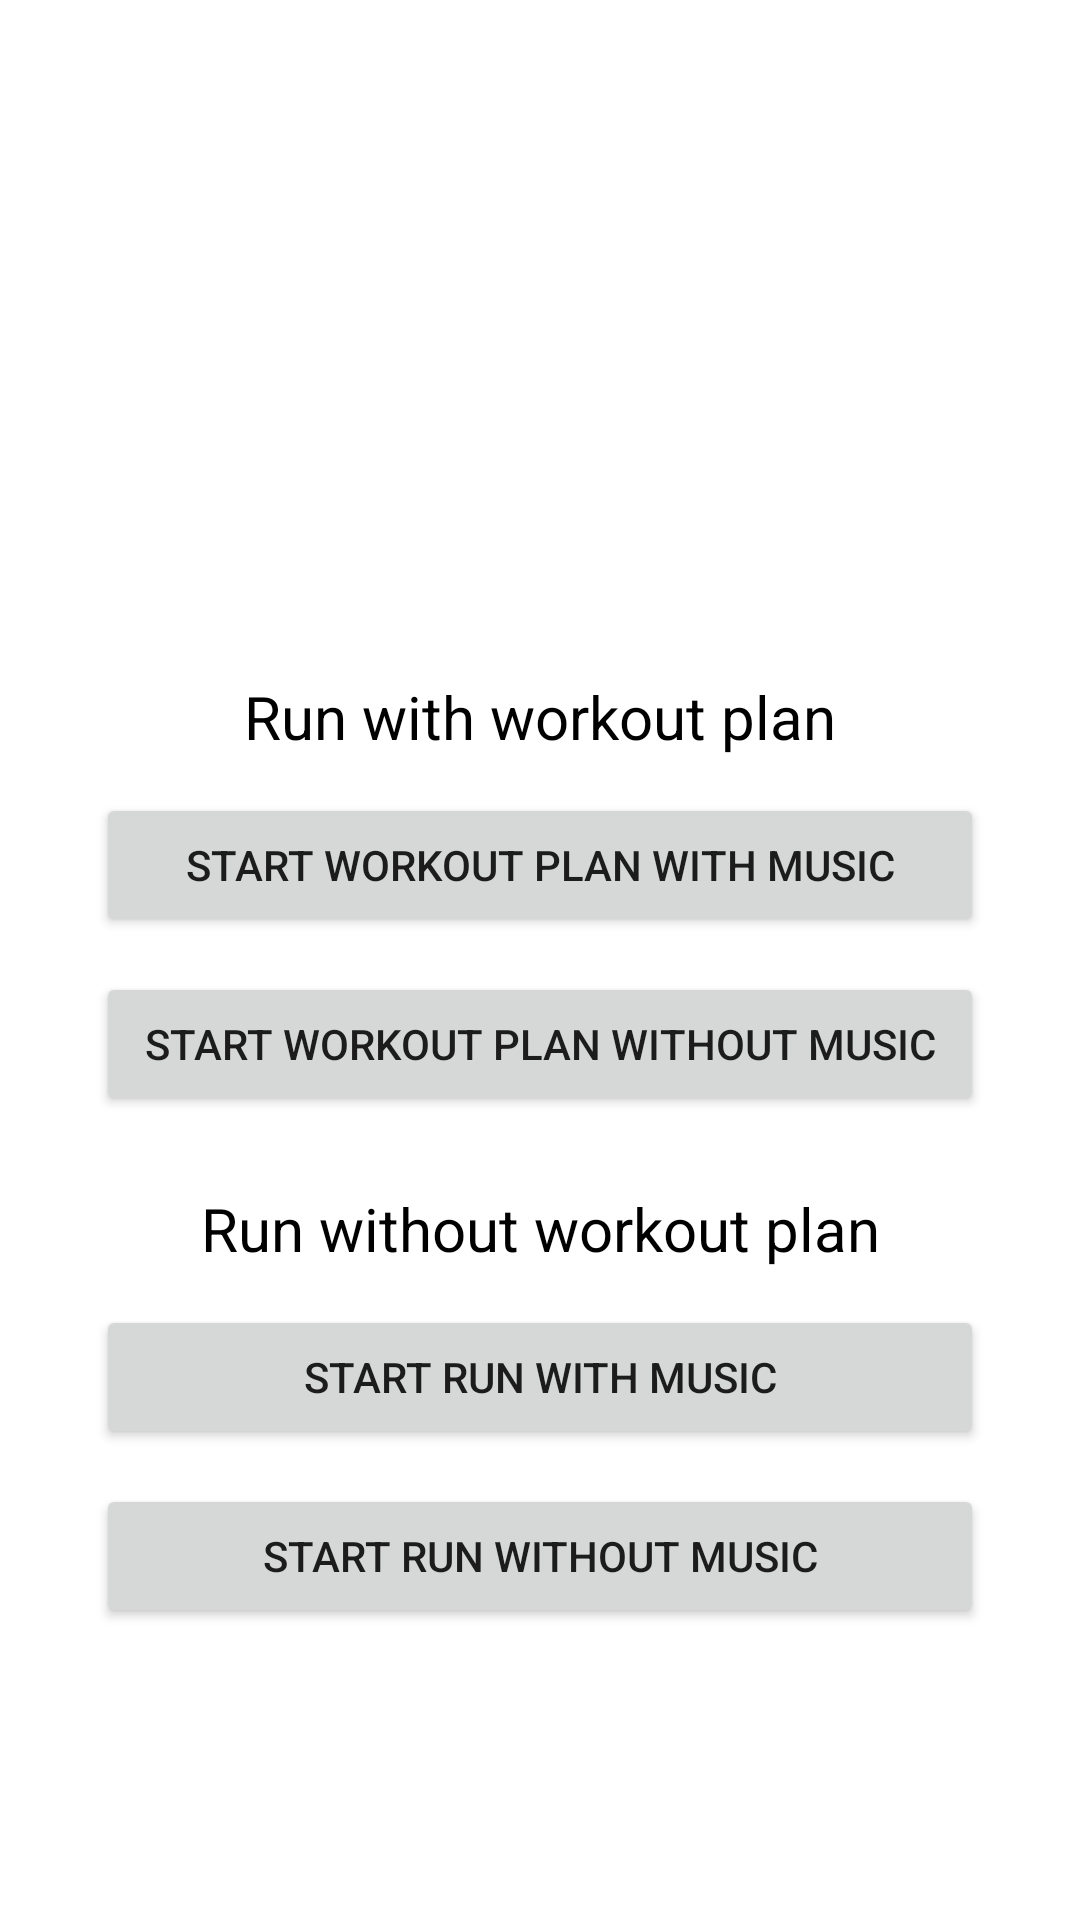

Here is an Android app screen rendered from its layout file. Give the layout XML and the strings, colors and styles it references.
<!-- AndroidManifest.xml: application theme Theme.WeavExample -->
<!-- res/layout/fragment_run_setup.xml -->
<?xml version="1.0" encoding="utf-8"?>
<androidx.appcompat.widget.LinearLayoutCompat xmlns:android="http://schemas.android.com/apk/res/android"
    xmlns:app="http://schemas.android.com/apk/res-auto"
    xmlns:tools="http://schemas.android.com/tools"
    android:layout_width="match_parent"
    android:layout_height="match_parent"
    android:weightSum="3"
    android:orientation="vertical"
    tools:context=".ui.run.RunSetupFragment">
    <androidx.constraintlayout.widget.ConstraintLayout
        android:layout_width="match_parent"
        android:layout_height="0dp"
        android:layout_weight="1"
        android:weightSum="1">






















    </androidx.constraintlayout.widget.ConstraintLayout>
    <androidx.constraintlayout.widget.ConstraintLayout
        android:layout_width="match_parent"
        android:layout_height="0dp"
        android:layout_weight="0.8">
        <TextView
            android:id="@+id/text_workout_plan_title"
            android:layout_width="match_parent"
            android:layout_height="wrap_content"
            android:text="Run with workout plan"
            android:textAlignment="center"
            android:textSize="20sp"
            android:textColor="@color/black"
            app:layout_constraintTop_toTopOf="parent"
            app:layout_constraintBottom_toTopOf="@+id/startWorkoutPlanWithMusicButton"
            tools:layout_editor_absoluteX="0dp" />

        <Button
            android:id="@+id/startWorkoutPlanWithMusicButton"
            android:layout_width="match_parent"
            android:layout_height="wrap_content"
            android:layout_marginStart="32dp"
            android:layout_marginEnd="32dp"
            android:text="Start workout plan with music"
            android:textAlignment="center"
            app:layout_constraintBottom_toTopOf="@+id/startWorkoutPlanWithoutMusicButton"
            app:layout_constraintEnd_toEndOf="parent"
            app:layout_constraintStart_toStartOf="parent"
            app:layout_constraintTop_toBottomOf="@+id/text_workout_plan_title" />

        <Button
            android:id="@+id/startWorkoutPlanWithoutMusicButton"
            android:layout_width="match_parent"
            android:layout_height="wrap_content"
            android:layout_marginStart="32dp"
            android:layout_marginEnd="32dp"
            android:text="Start workout plan without music"
            android:textAlignment="center"
            app:layout_constraintTop_toBottomOf="@+id/startWorkoutPlanWithMusicButton"
            app:layout_constraintBottom_toBottomOf="parent"
            tools:layout_editor_absoluteX="16dp" />
    </androidx.constraintlayout.widget.ConstraintLayout>
    <androidx.constraintlayout.widget.ConstraintLayout
        android:layout_width="match_parent"
        android:layout_height="0dp"
        android:layout_weight="0.8">

        <TextView
            android:id="@+id/text_no_workout_plan_title"
            android:layout_width="match_parent"
            android:layout_height="wrap_content"
            android:text="Run without workout plan"
            android:textAlignment="center"
            android:textSize="20sp"
            android:textColor="@color/black"
            app:layout_constraintTop_toTopOf="parent"
            app:layout_constraintBottom_toTopOf="@+id/startRunWithMusicButton"
            tools:layout_editor_absoluteX="0dp" />

        <Button
            android:id="@+id/startRunWithMusicButton"
            android:layout_width="match_parent"
            android:layout_height="wrap_content"
            android:layout_marginStart="32dp"
            android:layout_marginEnd="32dp"
            android:text="Start run with music"
            android:textAlignment="center"
            app:layout_constraintTop_toBottomOf="@+id/text_no_workout_plan_title"
            app:layout_constraintBottom_toTopOf="@+id/startRunWithoutMusicButton"
            tools:layout_editor_absoluteX="0dp" />

        <Button
            android:id="@+id/startRunWithoutMusicButton"
            android:layout_width="match_parent"
            android:layout_height="wrap_content"
            android:layout_marginStart="32dp"
            android:layout_marginEnd="32dp"
            android:text="Start run without music"
            android:textAlignment="center"
            app:layout_constraintTop_toBottomOf="@+id/startRunWithMusicButton"
            app:layout_constraintBottom_toBottomOf="parent"
            tools:layout_editor_absoluteX="16dp" />
    </androidx.constraintlayout.widget.ConstraintLayout>
</androidx.appcompat.widget.LinearLayoutCompat>
<!-- resources referenced by this layout -->
<resources>
  <color name="black">#FF000000</color>
  <color name="link_blue">#FF0000FF</color>
  <style name="Theme.WeavExample" parent="Theme.MaterialComponents.DayNight.DarkActionBar">
          
          <item name="colorPrimary">@color/purple_500</item>
          <item name="colorPrimaryVariant">@color/purple_700</item>
          <item name="colorOnPrimary">@color/white</item>
          
          <item name="colorSecondary">@color/teal_200</item>
          <item name="colorSecondaryVariant">@color/teal_700</item>
          <item name="colorOnSecondary">@color/black</item>
          
          <item name="android:statusBarColor" tools:targetApi="l">?attr/colorPrimaryVariant</item>
          
      </style>
  <color name="purple_500">#FF6200EE</color>
  <color name="purple_700">#FF3700B3</color>
  <color name="white">#FFFFFFFF</color>
  <color name="teal_200">#FF03DAC5</color>
  <color name="teal_700">#FF018786</color>
</resources>
